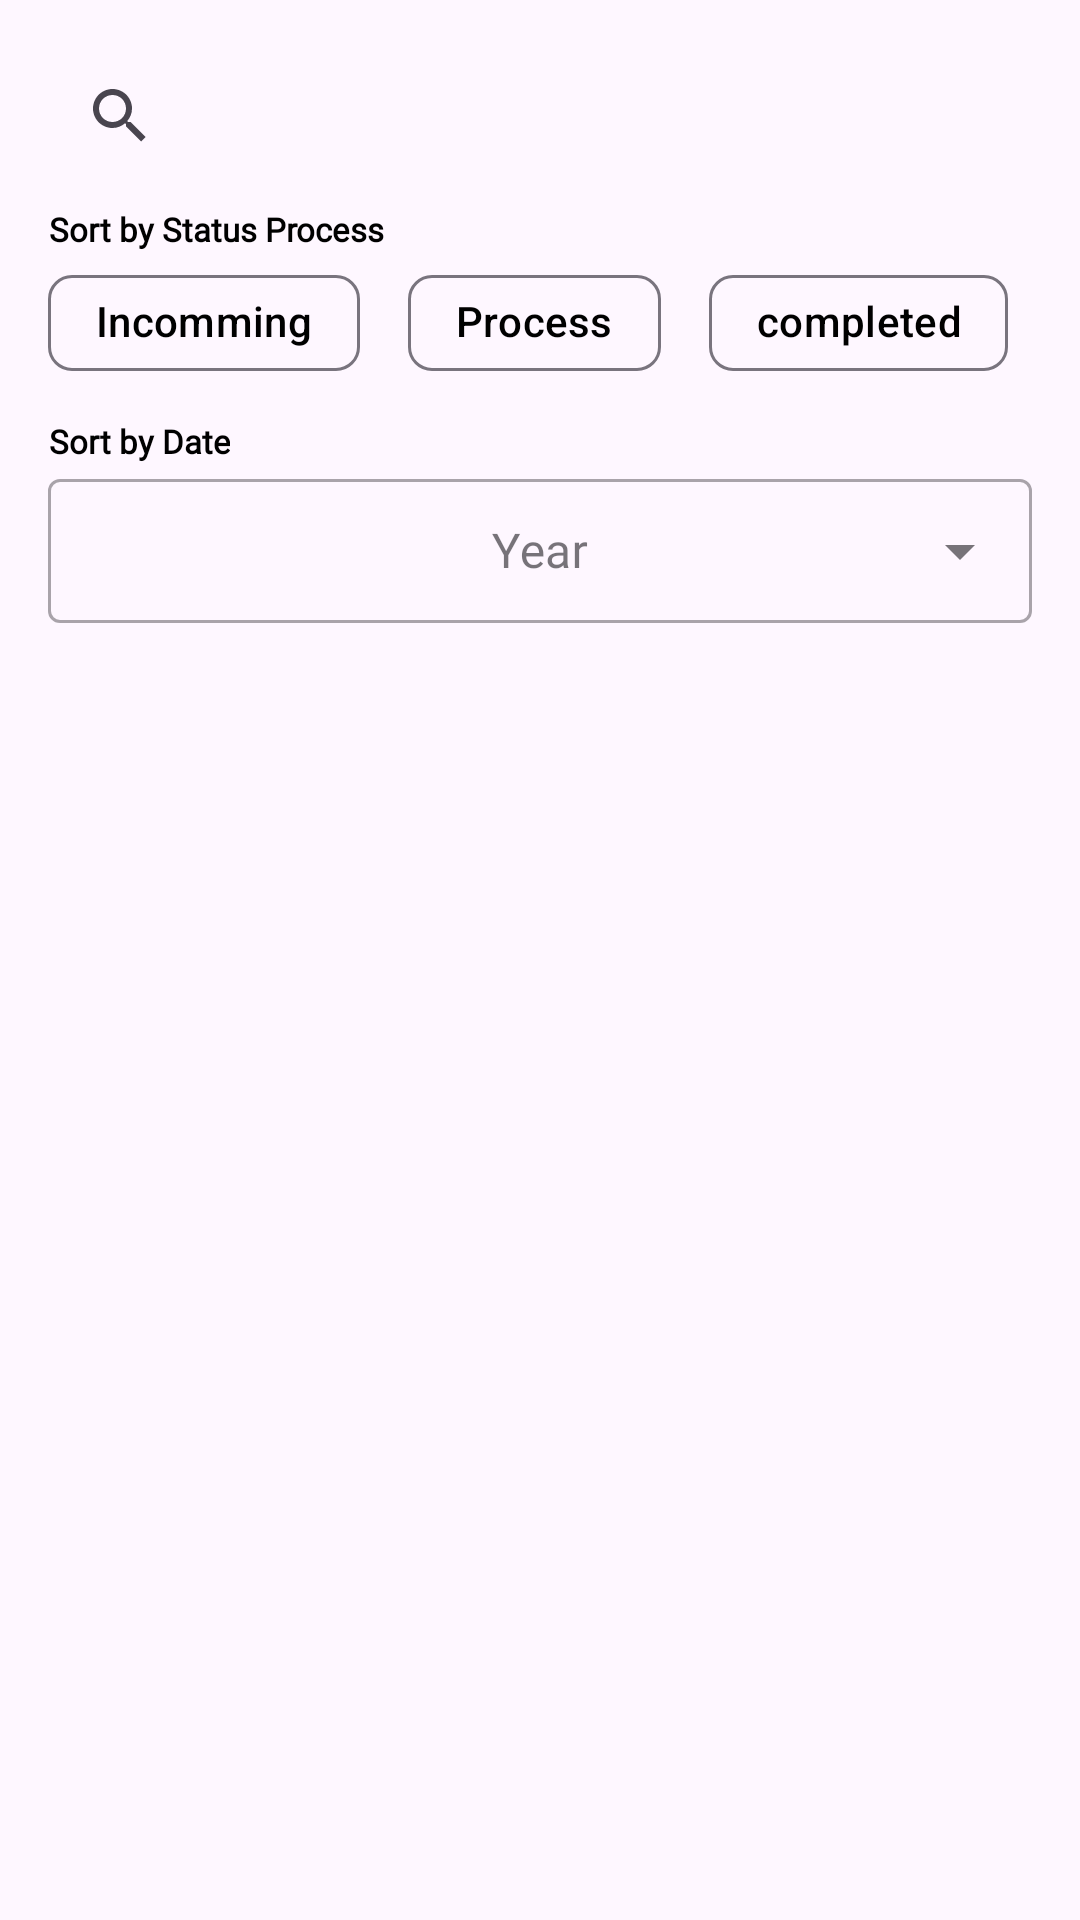

Write the Android layout XML for this screen, with the resource values it uses.
<!-- AndroidManifest.xml: application theme Theme.TrainingMindApp -->
<!-- res/layout/activity_products_list.xml -->
<?xml version="1.0" encoding="utf-8"?>
<LinearLayout xmlns:android="http://schemas.android.com/apk/res/android"
    xmlns:tools="http://schemas.android.com/tools"
    xmlns:app="http://schemas.android.com/apk/res-auto"
    android:id="@+id/main"
    android:layout_width="match_parent"
    android:layout_height="match_parent"
    android:orientation="vertical"
    tools:context=".ui.view.productLIst.ProductsListActivity">














    <androidx.appcompat.widget.SearchView
        android:id="@+id/svProductsList"
        android:layout_width="match_parent"
        android:layout_height="45dp"
        android:hint="Search"
        android:layout_marginHorizontal="16dp"
        android:layout_marginTop="16dp"
        style="@style/ShapeAppearanceOverlay.Material3.SearchBar"
        android:fontFamily="@font/poppins"
        >
    </androidx.appcompat.widget.SearchView>

    <TextView
        android:layout_width="wrap_content"
        android:layout_height="wrap_content"
        android:text="Sort by Status Process"
        android:textSize="11sp"
        android:textStyle="bold"
        android:layout_marginHorizontal="16dp"
        android:layout_marginTop="8dp"
        android:gravity="center"
        android:textColor="@color/default_text_color"
        android:fontFamily="@font/poppins"
        >
    </TextView>

    <LinearLayout
        android:layout_width="match_parent"
        android:layout_height="wrap_content"
        android:orientation="horizontal"
        android:layout_marginBottom="0dp">

        <LinearLayout
            android:layout_width="wrap_content"
            android:layout_height="wrap_content"
            android:orientation="horizontal"
            android:layout_marginHorizontal="16dp">

            <com.google.android.material.chip.Chip
                android:id="@+id/chStatusIncomming"
                android:layout_width="wrap_content"
                android:layout_height="wrap_content"
                style="@style/Widget.Material3.Chip.Filter"
                android:textStyle="bold"
                android:text="Incomming"
                android:layout_marginEnd="8dp"
                android:textColor="@color/default_text_color"
                android:fontFamily="@font/poppins"
                >

            </com.google.android.material.chip.Chip>

            <com.google.android.material.chip.Chip
                android:id="@+id/chStatusSaleProcess"
                android:layout_width="wrap_content"
                android:layout_height="wrap_content"
                style="@style/Widget.Material3.Chip.Filter"
                android:textStyle="bold"
                android:text="Process"
                android:textColor="@color/default_text_color"
                android:layout_marginHorizontal="8dp"
                android:fontFamily="@font/poppins"
                >
            </com.google.android.material.chip.Chip>

            <com.google.android.material.chip.Chip
                android:id="@+id/chStatusSaleComplete"
                android:layout_width="wrap_content"
                android:layout_height="wrap_content"
                style="@style/Widget.Material3.Chip.Filter"
                android:textStyle="bold"
                android:text="completed"
                android:textColor="@color/default_text_color"
                android:layout_marginHorizontal="8dp"
                android:fontFamily="@font/poppins"
                >

            </com.google.android.material.chip.Chip>


        </LinearLayout>


    </LinearLayout>


    <TextView
        android:layout_width="wrap_content"
        android:layout_height="wrap_content"
        android:text="Sort by Date"
        android:textSize="11sp"
        android:textStyle="bold"
        android:layout_marginHorizontal="16dp"
        android:layout_marginTop="8dp"
        android:gravity="center"
        android:textColor="@color/default_text_color"
        android:fontFamily="@font/poppins"
        >
    </TextView>

    <com.google.android.material.textfield.TextInputLayout
        android:layout_width="match_parent"
        android:layout_height="wrap_content"
        android:layout_gravity="center"
        android:layout_marginHorizontal="16dp"
        style="@style/Widget.MaterialComponents.TextInputLayout.OutlinedBox.ExposedDropdownMenu">

        <AutoCompleteTextView
            android:id="@+id/actvProductListYears"
            android:layout_width="match_parent"
            android:layout_height="match_parent"
            android:hint="Year"
            android:gravity="center"
            android:inputType="none"
            android:fontFamily="@font/poppins"
            android:textColor="@color/default_text_color"
            android:textSize="16sp"
            android:padding="4dp">

        </AutoCompleteTextView>

    </com.google.android.material.textfield.TextInputLayout>

    <LinearLayout
        android:layout_width="match_parent"
        android:layout_height="wrap_content"
        android:orientation="horizontal"
        android:layout_marginHorizontal="16dp">


        <androidx.recyclerview.widget.RecyclerView
            android:id="@+id/rvDates"
            android:layout_width="match_parent"
            android:layout_height="50dp"
            android:orientation="horizontal"
            android:fontFamily="@font/poppins"

            >

        </androidx.recyclerview.widget.RecyclerView>

    </LinearLayout>



    <androidx.recyclerview.widget.RecyclerView

        android:id="@+id/rvProductsList"
        android:layout_width="match_parent"
        android:layout_height="380dp"
        android:layout_margin="16dp"
        android:fontFamily="@font/poppins"
        >

    </androidx.recyclerview.widget.RecyclerView>

    <LinearLayout
        android:layout_width="match_parent"
        android:layout_height="wrap_content"
        android:orientation="horizontal"
        android:gravity="end"
        android:layout_marginHorizontal="16dp"
        >

        <CheckBox
            android:id="@+id/cbShowGsProductsDb"
            android:layout_width="wrap_content"
            android:layout_height="wrap_content"
            android:layout_marginStart="20dp"
            android:text="Show in guaranies" />

        <ImageView
            android:id="@+id/ivButtonFilter"
            android:layout_width="wrap_content"
            android:layout_height="wrap_content"
            android:src="@drawable/ic_filter"
            android:layout_gravity="center"
            android:layout_marginHorizontal="8dp"
            app:tint="@color/default_text_color"
            >
        </ImageView>

        <com.google.android.material.floatingactionbutton.FloatingActionButton

            android:id="@+id/fabAddProducts"
            android:layout_width="wrap_content"
            android:layout_height="wrap_content"
            android:layout_gravity="bottom|end"
            android:layout_marginHorizontal="16dp"
            android:src="@drawable/ic_add"
            android:backgroundTint="@color/main_activity_carview_selected">

        </com.google.android.material.floatingactionbutton.FloatingActionButton>



    </LinearLayout>





</LinearLayout>
<!-- resources referenced by this layout -->
<resources>
  <color name="default_text_color">#000000</color>
  <color name="main_activity_carview_selected">#5e5da8</color>
  <!-- drawable ic_filter (drawable) -->
  <vector xmlns:android="http://schemas.android.com/apk/res/android" android:height="24dp" android:tint="#020202" android:viewportHeight="24" android:viewportWidth="24" android:width="24dp">
        
      <path android:fillColor="@android:color/white" android:pathData="M4.25,5.66c0.1,0.13 5.74,7.33 5.74,7.33V19c0,0.55 0.45,1 1.01,1h2.01c0.55,0 1.01,-0.45 1.01,-1v-6.02s5.49,-7.02 5.75,-7.34C20.03,5.32 20,5 20,5c0,-0.55 -0.45,-1 -1.01,-1H5.01C4.4,4 4,4.48 4,5c0,0.2 0.06,0.44 0.25,0.66z"/>
      
  </vector>
  <style name="Theme.TrainingMindApp" parent="Base.Theme.TrainingMindApp" />
  <style name="Base.Theme.TrainingMindApp" parent="Theme.Material3.DayNight.NoActionBar">
          
          
      </style>
</resources>
